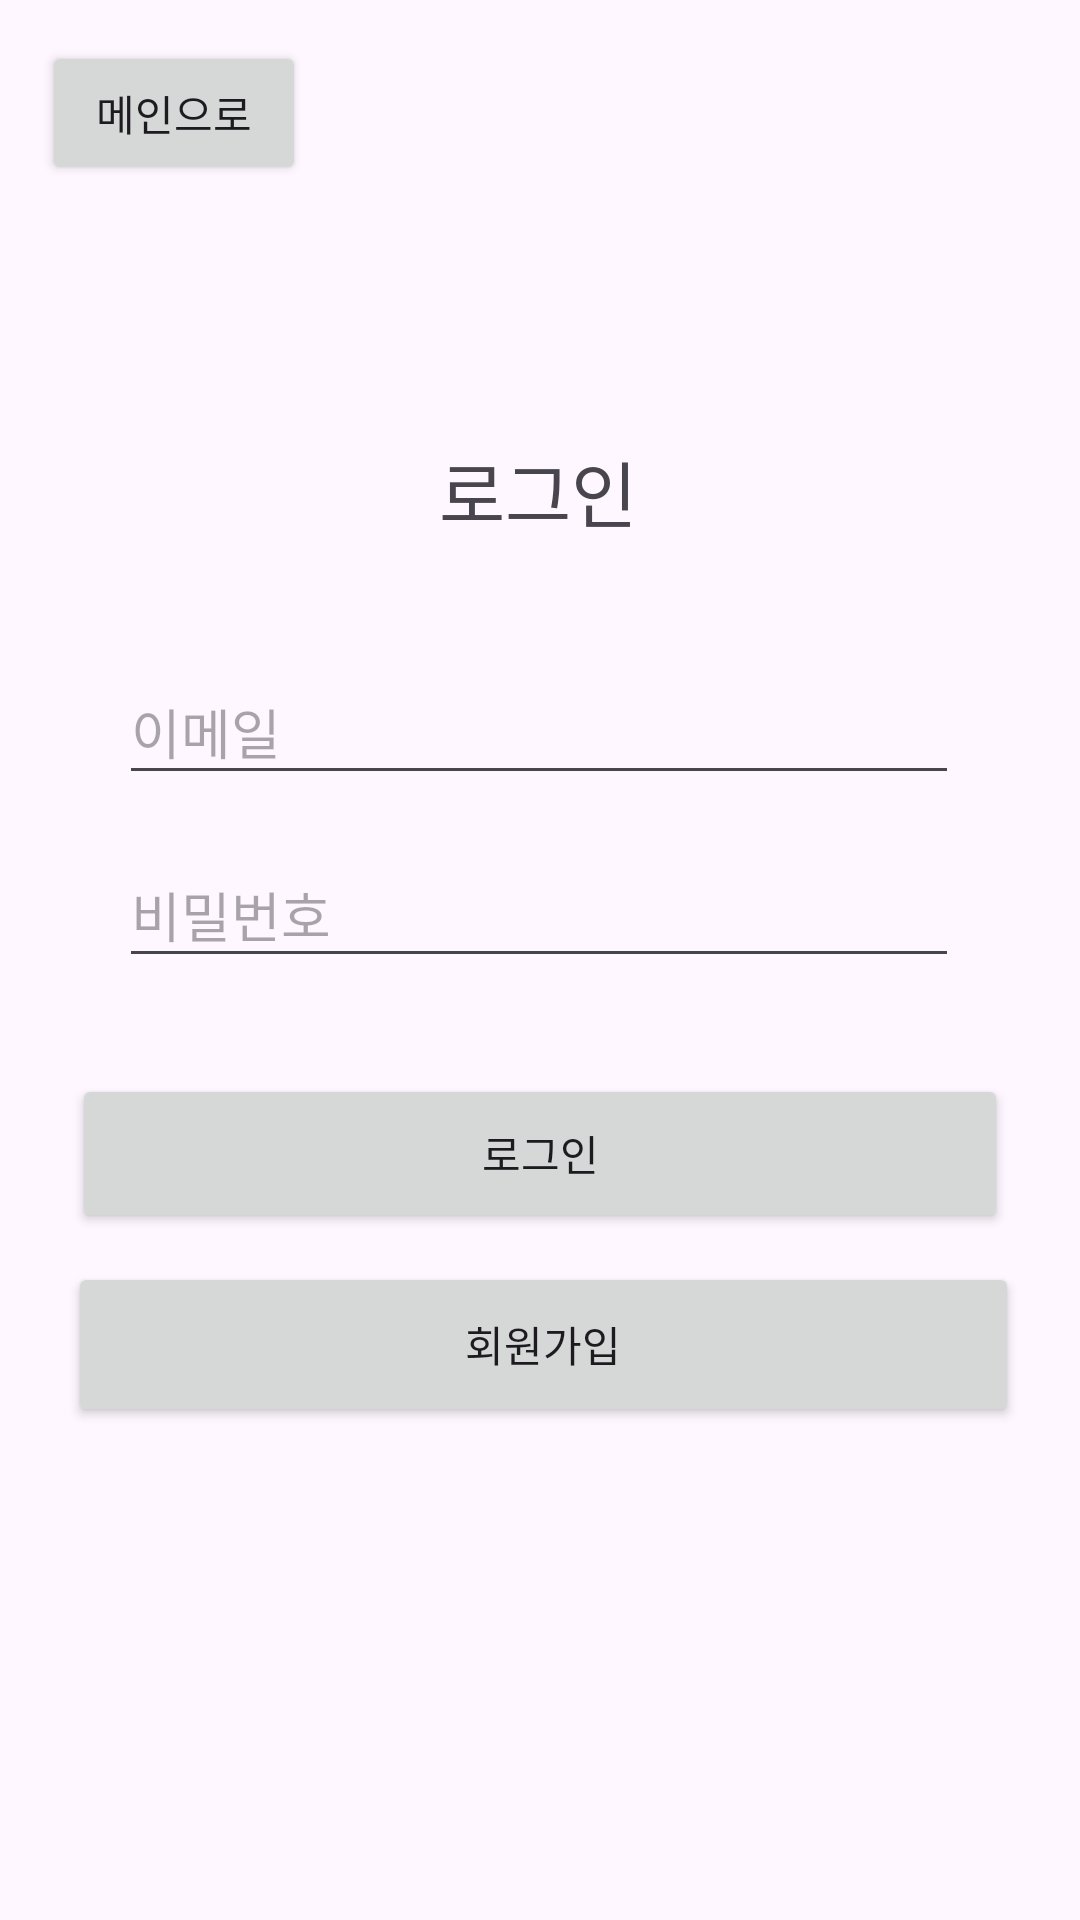

This screen was rendered from an Android layout file. Write that file and the resources it references.
<!-- AndroidManifest.xml: application theme Theme.ForContest -->
<!-- res/layout/activity_login.xml -->
<?xml version="1.0" encoding="utf-8"?>
<androidx.constraintlayout.widget.ConstraintLayout xmlns:android="http://schemas.android.com/apk/res/android"
    xmlns:app="http://schemas.android.com/apk/res-auto"
    xmlns:tools="http://schemas.android.com/tools"
    android:layout_width="match_parent"
    android:layout_height="match_parent"
    tools:context=".MainActivity">

    <TextView
        android:id="@+id/textViewTitle"
        android:layout_width="wrap_content"
        android:layout_height="wrap_content"
        android:text="로그인"
        android:textSize="24sp"
        app:layout_constraintBottom_toTopOf="@+id/EmailAddress"
        app:layout_constraintEnd_toEndOf="parent"
        app:layout_constraintHorizontal_bias="0.498"
        app:layout_constraintStart_toStartOf="parent"
        app:layout_constraintTop_toTopOf="parent"
        app:layout_constraintVertical_bias="0.789" />

    <EditText
        android:id="@+id/EmailAddress"
        android:layout_width="280dp"
        android:layout_height="45dp"
        android:layout_marginTop="220dp"
        android:ems="10"
        android:hint="이메일"
        android:inputType="textEmailAddress"
        app:layout_constraintEnd_toEndOf="parent"
        app:layout_constraintHorizontal_bias="0.497"
        app:layout_constraintStart_toStartOf="parent"
        app:layout_constraintTop_toTopOf="parent" />

    <EditText
        android:id="@+id/Password"
        android:layout_width="280dp"
        android:layout_height="45dp"
        android:layout_marginTop="16dp"
        android:ems="10"
        android:hint="비밀번호"
        android:inputType="textPassword"
        app:layout_constraintEnd_toEndOf="parent"
        app:layout_constraintHorizontal_bias="0.497"
        app:layout_constraintStart_toStartOf="parent"
        app:layout_constraintTop_toBottomOf="@+id/EmailAddress" />

    <Button
        android:id="@+id/buttonLogin"
        android:layout_width="312dp"
        android:layout_height="53dp"
        android:layout_marginTop="32dp"
        android:text="로그인"
        app:layout_constraintEnd_toEndOf="parent"
        app:layout_constraintStart_toStartOf="parent"
        app:layout_constraintTop_toBottomOf="@+id/Password" />

    <Button
        android:id="@+id/buttonRegister"
        android:layout_width="317dp"
        android:layout_height="55dp"
        android:text="회원가입"
        app:layout_constraintBottom_toBottomOf="parent"
        app:layout_constraintEnd_toEndOf="parent"
        app:layout_constraintHorizontal_bias="0.531"
        app:layout_constraintStart_toStartOf="parent"
        app:layout_constraintTop_toBottomOf="@+id/buttonLogin"
        app:layout_constraintVertical_bias="0.056" />

    <Button
        android:id="@+id/buttonBackToMain"
        android:layout_width="wrap_content"
        android:layout_height="wrap_content"
        android:text="메인으로"
        app:layout_constraintBottom_toBottomOf="parent"
        app:layout_constraintEnd_toEndOf="parent"
        app:layout_constraintHorizontal_bias="0.051"
        app:layout_constraintStart_toStartOf="parent"
        app:layout_constraintTop_toTopOf="parent"
        app:layout_constraintVertical_bias="0.023" />

</androidx.constraintlayout.widget.ConstraintLayout>
<!-- resources referenced by this layout -->
<resources>
  <style name="Theme.ForContest" parent="Base.Theme.ForContest" />
  <style name="Base.Theme.ForContest" parent="Theme.Material3.DayNight.NoActionBar">
          
          
      </style>
</resources>
